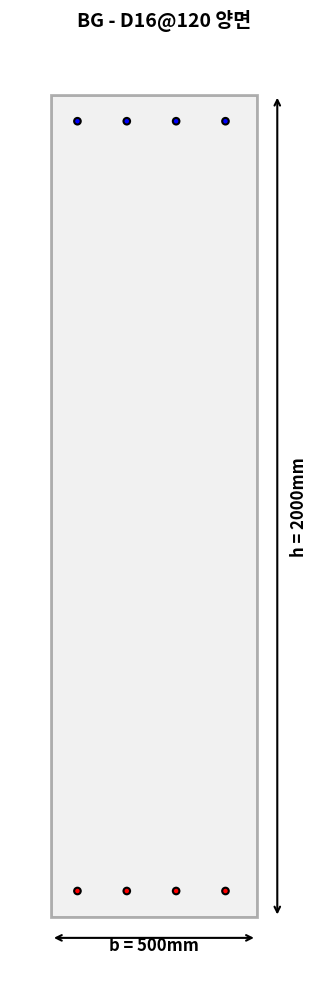
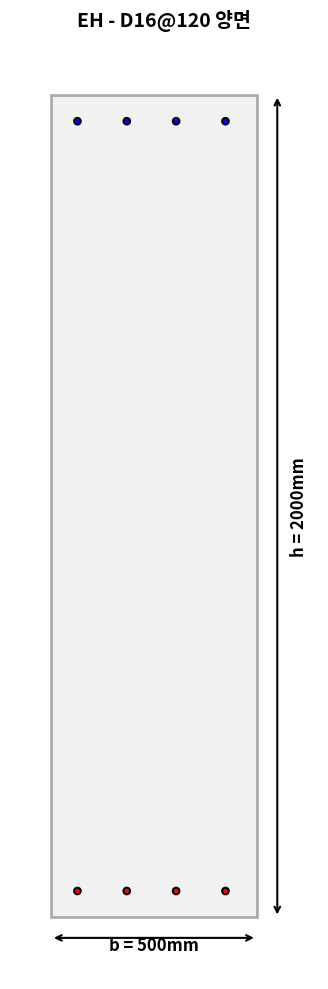

Generate these figures, in order, with matplotlib:
import numpy as np
import matplotlib.pyplot as plt
import matplotlib.patches as patches
from dataclasses import dataclass
from typing import List, Tuple, Dict, Optional
import pandas as pd
from datetime import datetime

@dataclass
class Node:
    """Node information"""
    id: str
    x: float  # mm
    y: float  # mm
    node_type: Optional[str] = None
    
@dataclass
class Member:
    """Member information"""
    id: str
    node_start: str
    node_end: str
    member_type: Optional[str] = None  # 'strut' or 'tie'
    force: Optional[float] = None  # kN
    angle: Optional[float] = None  # degrees
    
@dataclass
class Material:
    """Material properties"""
    fck: float  # MPa
    fy: float   # MPa

class STMDesignChecker:
    """
    STM design verification following KDS 14 20 52
    Based on Example 10.2 from the standard
    
    [수정 완료]
    1. f_cn = 0.85 × beta_n × f_ck (KDS 식 10.11)
    2. 타이 폭: 수평=250mm, 수직=1000mm
    3. w_t: 수평 스트럿=300mm, 사재=250mm
    4. l_b: CG/DH=1000mm, 나머지=450mm
    
    [추가]
    5. 철근 배근 설계 (교재 477페이지)
    6. 배근도 시각화 (교재 479페이지)
    """
    
    def __init__(self, material: Material, beam_width: float, beam_height: float, beam_length: float):
        """
        Args:
            material: Material properties
            beam_width: Beam width (mm)
            beam_height: Beam height (mm)
            beam_length: Beam length (mm)
        """
        self.material = material
        self.b = beam_width
        self.h = beam_height
        self.L = beam_length
        self.nodes: Dict[str, Node] = {}
        self.members: Dict[str, Member] = {}
        self.loads: List[Tuple[str, float, float]] = []
        self.supports: Dict[str, str] = {}
        self.reactions: Dict[str, Dict[str, float]] = {}
        self.results = {
            'struts': {},
            'ties': {},
            'nodes': {},
            'nodes_detailed': {},
            'overall': True,
            'messages': []
        }
        # 철근 배근 결과
        self.rebar_design = {}
        
    def add_node(self, node: Node):
        """Add node"""
        self.nodes[node.id] = node
        
    def add_member(self, member: Member):
        """Add member"""
        self.members[member.id] = member
        
    def add_load(self, node_id: str, Fx: float, Fy: float):
        """Add load at node"""
        self.loads.append((node_id, Fx, Fy))
        
    def add_support(self, node_id: str, support_type: str):
        """Add support (pin or roller)"""
        self.supports[node_id] = support_type
    
    def get_member_length(self, member: Member) -> float:
        """Calculate member length"""
        n1 = self.nodes[member.node_start]
        n2 = self.nodes[member.node_end]
        return np.sqrt((n2.x - n1.x)**2 + (n2.y - n1.y)**2)
    
    def get_member_angle(self, member: Member, in_degrees: bool = False) -> float:
        """Calculate member angle from horizontal"""
        n1 = self.nodes[member.node_start]
        n2 = self.nodes[member.node_end]
        
        dx = n2.x - n1.x
        dy = n2.y - n1.y
        
        angle_rad = np.arctan2(abs(dy), abs(dx))
        
        if in_degrees:
            return np.degrees(angle_rad)
        return angle_rad
    
    def classify_member_type(self, member: Member) -> str:
        """
        Classify member as strut or tie based on position:
        - Tie: bottom chord (lower horizontal) or vertical
        - Strut: top chord (upper horizontal) or diagonal
        """
        n1 = self.nodes[member.node_start]
        n2 = self.nodes[member.node_end]
        
        dx = abs(n2.x - n1.x)
        dy = abs(n2.y - n1.y)
        
        # Horizontal member
        if dy < 50:
            # Bottom chord is tie, top chord is strut
            avg_y = (n1.y + n2.y) / 2
            if avg_y < self.h * 0.3:
                return 'tie'  # Bottom horizontal = tie
            else:
                return 'strut'  # Top horizontal = strut
        
        # Vertical member
        elif dx < 50:
            return 'tie'  # Vertical = tie
        
        # Diagonal member
        else:
            return 'strut'  # Diagonal = strut
    
    def solve_member_forces(self) -> Dict[str, float]:
        """
        Solve member forces using static equilibrium
        Following the calculation method in KDS Example 10.2
        """
        n_nodes = len(self.nodes)
        n_members = len(self.members)
        
        # Count reactions
        n_reactions = 0
        reaction_map = {}
        for node_id, support_type in self.supports.items():
            if support_type == 'pin':
                reaction_map[f'Rx_{node_id}'] = n_reactions
                reaction_map[f'Ry_{node_id}'] = n_reactions + 1
                n_reactions += 2
            elif support_type == 'roller':
                reaction_map[f'Ry_{node_id}'] = n_reactions
                n_reactions += 1
        
        n_unknowns = n_members + n_reactions
        n_equations = n_nodes * 2
        
        print(f"\n[INFO] Solving equilibrium equations")
        print(f"       Unknowns: {n_unknowns} (Members: {n_members}, Reactions: {n_reactions})")
        print(f"       Equations: {n_equations}")
        
        # Build equilibrium matrix
        A = np.zeros((n_equations, n_unknowns))
        b = np.zeros(n_equations)
        
        node_list = list(self.nodes.keys())
        
        for i, node_id in enumerate(node_list):
            row_x = i * 2
            row_y = i * 2 + 1
            
            # Member contributions
            for j, (member_id, member) in enumerate(self.members.items()):
                n1 = self.nodes[member.node_start]
                n2 = self.nodes[member.node_end]
                
                length = self.get_member_length(member)
                cos_val = (n2.x - n1.x) / length
                sin_val = (n2.y - n1.y) / length
                
                if member.node_start == node_id:
                    A[row_x, j] = cos_val
                    A[row_y, j] = sin_val
                elif member.node_end == node_id:
                    A[row_x, j] = -cos_val
                    A[row_y, j] = -sin_val
            
            # Reaction contributions
            if node_id in self.supports:
                if f'Rx_{node_id}' in reaction_map:
                    col = n_members + reaction_map[f'Rx_{node_id}']
                    A[row_x, col] = 1.0
                if f'Ry_{node_id}' in reaction_map:
                    col = n_members + reaction_map[f'Ry_{node_id}']
                    A[row_y, col] = 1.0
            
            # Load contributions
            for load_node_id, Fx, Fy in self.loads:
                if load_node_id == node_id:
                    b[row_x] -= Fx
                    b[row_y] -= Fy
        
        # Solve using least squares
        try:
            solution, residuals, rank, s = np.linalg.lstsq(A, b, rcond=None)
            
            # Extract member forces
            member_forces = {}
            for j, (member_id, member) in enumerate(self.members.items()):
                force = solution[j]
                member_forces[member_id] = force
                self.members[member_id].force = force
                self.members[member_id].angle = self.get_member_angle(member, in_degrees=True)
                self.members[member_id].member_type = self.classify_member_type(member)
            
            # Extract reactions
            self.reactions = {}
            for node_id in self.supports.keys():
                self.reactions[node_id] = {}
                if f'Rx_{node_id}' in reaction_map:
                    col = n_members + reaction_map[f'Rx_{node_id}']
                    self.reactions[node_id]['Rx'] = solution[col]
                if f'Ry_{node_id}' in reaction_map:
                    col = n_members + reaction_map[f'Ry_{node_id}']
                    self.reactions[node_id]['Ry'] = solution[col]
            
            print(f"       Solution converged (rank: {rank})")
            return member_forces
            
        except np.linalg.LinAlgError:
            print("[ERROR] Failed to solve equilibrium")
            return {}
    
    def infer_node_types(self):
        """
        Determine node types based on connected members
        Following KDS Table 10.2: CCC, CCT, CTT, TTT
        """
        for node_id, node in self.nodes.items():
            n_struts = 0
            n_ties = 0
            
            for member in self.members.values():
                if member.node_start == node_id or member.node_end == node_id:
                    if member.member_type == 'strut':
                        n_struts += 1
                    elif member.member_type == 'tie':
                        n_ties += 1
            
            total = n_struts + n_ties
            
            # Assign node type following KDS standard
            if n_struts == 3 and n_ties == 0:
                node.node_type = 'CCC'
            elif n_struts == 2 and n_ties == 1 or n_struts == 1 and n_ties == 1:
                node.node_type = 'CCT'
            elif n_struts == 1 and n_ties == 2 or n_struts == 1 and n_ties == 3:
                node.node_type = 'CTT'
            elif n_struts == 0 and n_ties == 3:
                node.node_type = 'TTT'
            else:
                node.node_type = f'C{n_struts}T{n_ties}'
    
    def get_beta_s(self, member_id: str) -> float:
        """
        Get beta_s value following KDS Table 10.1
        Bottle-shaped struts (AB, CG, EF, DH): beta_s = 0.6
        Other struts: beta_s = 1.0
        """
        # Bottle-shaped struts have beta_s = 0.6
        bottle_shaped = ['AB', 'CG', 'EF', 'DH', 'BA', 'GC', 'FE', 'HD']
        
        if member_id in bottle_shaped:
            return 0.6
        else:
            return 1.0
    
    def get_l_b(self, member_id: str) -> float:
        """
        Get bearing plate length following KDS Example 10.2.3
        CG, DH (middle bottle-shaped struts): l_b = 1,000 mm
        Others: l_b = 450 mm
        """
        # Middle bottle-shaped struts have larger bearing plates
        large_bearing = ['CG', 'DH', 'GC', 'HD']
        
        if member_id in large_bearing:
            return 1000  # mm
        else:
            return 450   # mm
    
    def get_beta_n(self, node_type: str) -> float:
        """Get beta_n value following KDS Table 10.2"""
        beta_n_table = {
            'CCC': 1.0,
            'CCT': 0.80,
            'CTT': 0.60,
            'TTT': 0.60
        }
        return beta_n_table.get(node_type, 0.60)
    
    def calculate_strut_width(self, member: Member, l_b: float = 450, 
                             cover: float = 40, d_s: float = 16, 
                             d_b: float = 32, clearance: float = 40) -> float:
        """
        Calculate strut width following KDS Example 10.2.3
        """
        angle_rad = self.get_member_angle(member)
        angle_deg = np.degrees(angle_rad)
        
        if angle_deg < 5:
            w_t = 300  # mm (수평 스트럿: BC, CD, DE)
        else:
            w_t = 250  # mm (사재: AB, CG, DH, EF)
        
        # Strut width
        w_s = l_b * np.sin(angle_rad) + w_t * np.cos(angle_rad)
        
        return w_s
    
    def check_strut_strength(self, member: Member, l_b: float = 450) -> Tuple[bool, Dict]:
        """Check strut strength following KDS Section 10.1"""
        phi = 0.75
        
        # Get beta_s
        beta_s = self.get_beta_s(member.id)
        
        # Get bearing plate length (member-specific)
        l_b_member = self.get_l_b(member.id)
        
        # Calculate strut width
        w_s = self.calculate_strut_width(member, l_b_member)
        
        # Effective strength
        f_ce = 0.85 * beta_s * self.material.fck
        
        # Cross-sectional area
        A_cs = w_s * self.b
        
        # Nominal strength
        F_ns = f_ce * A_cs / 1000  # kN
        
        # Design strength
        phi_Fns = phi * F_ns
        
        # Required strength
        F_u = abs(member.force)
        
        is_ok = phi_Fns >= F_u
        
        result = {
            'member_id': member.id,
            'type': 'strut',
            'beta_s': beta_s,
            'F_u': F_u,
            'phi_Fns': phi_Fns,
            'is_ok': is_ok
        }
        
        return is_ok, result
    
    def check_tie_strength(self, member: Member) -> Tuple[bool, Dict]:
        """Check tie strength following KDS Section 10.1"""
        phi = 0.85
        
        F_u = abs(member.force)
        
        # Required steel area
        A_s_req = (F_u * 1000) / (phi * self.material.fy)
        
        # Provided steel area (with 10% margin)
        A_s = A_s_req * 1.1
        
        # Nominal strength
        F_nt = A_s * self.material.fy / 1000  # kN
        
        # Design strength
        phi_Fnt = phi * F_nt
        
        is_ok = phi_Fnt >= F_u
        
        result = {
            'member_id': member.id,
            'type': 'tie',
            'A_s_req': A_s_req,
            'A_s': A_s,
            'F_nt': F_nt,
            'phi': phi,
            'phi_Fnt': phi_Fnt,
            'F_u': F_u,
            'ratio': F_u / phi_Fnt if phi_Fnt > 0 else float('inf'),
            'is_ok': is_ok
        }
        
        return is_ok, result
    
    def check_node_strength(self, node: Node) -> Tuple[bool, Dict]:
        """Check node strength following KDS Section 10.3"""
        phi = 0.75
        
        # Get beta_n
        beta_n = self.get_beta_n(node.node_type)
        
        # Effective concrete strength at node (KDS 식 10.11)
        f_cn = 0.85 * beta_n * self.material.fck
        
        # Node area (simplified as square)
        A_n = self.b * self.b
        
        # Nominal strength
        F_nn = f_cn * A_n / 1000  # kN
        
        # Design strength
        phi_Fnn = phi * F_nn
        
        # Maximum compression force at node
        max_force = 0
        for m in self.members.values():
            if m.node_start == node.id or m.node_end == node.id:
                if m.force and m.member_type == 'strut':
                    max_force = max(max_force, abs(m.force))
        
        F_u = max_force
        is_ok = phi_Fnn >= F_u
        
        result = {
            'node_id': node.id,
            'node_type': node.node_type,
            'beta_n': beta_n,
            'f_cn': f_cn,
            'F_u': F_u,
            'phi_Fnn': phi_Fnn,
            'is_ok': is_ok
        }
        
        return is_ok, result
    
    def verify_stm(self, l_b: float = 450) -> Dict:
        """Complete STM verification following KDS 14 20 52"""
        print("\n" + "="*80)
        print("STM Design Verification (KDS 14 20 52)")
        print("="*80)
        
        # Step 1: Solve member forces
        print("\n[Step 1] Solving member forces")
        member_forces = self.solve_member_forces()
        
        if not member_forces:
            print("[ERROR] Failed to solve")
            return self.results
        
        # Step 2: Determine node types
        print("\n[Step 2] Determining node types")
        self.infer_node_types()
        
        # Step 3: Verify strengths
        print("\n[Step 3] Verifying strengths")
        
        self.results = {
            'struts': {},
            'ties': {},
            'nodes': {},
            'nodes_detailed': {},
            'overall': True,
            'messages': []
        }
        
        # Check struts
        for member_id, member in self.members.items():
            if member.member_type == 'strut':
                is_ok, result = self.check_strut_strength(member, l_b)
                self.results['struts'][member_id] = result
                if not is_ok:
                    self.results['overall'] = False
        
        # Check ties
        for member_id, member in self.members.items():
            if member.member_type == 'tie':
                is_ok, result = self.check_tie_strength(member)
                self.results['ties'][member_id] = result
                if not is_ok:
                    self.results['overall'] = False
        
        # Check nodes
        for node_id, node in self.nodes.items():
            is_ok, result = self.check_node_strength(node)
            self.results['nodes'][node_id] = result
            if not is_ok:
                self.results['overall'] = False
        
        if self.results['overall']:
            self.results['messages'].append("[PASS] All checks satisfied")
        else:
            self.results['messages'].append("[FAIL] Some checks failed")
        
        return self.results
    
    # ========================================================================
    # 철근 배근 설계 (교재 477페이지)
    # ========================================================================
    
    def design_tie_reinforcement(self, member_id: str) -> Dict:
        """교재 477페이지 철근 배근 설계"""
        if member_id not in self.results['ties']:
            return {}
        
        A_s_req = self.results['ties'][member_id]['A_s_req']
        
        # 수직 타이 판정
        n1 = self.nodes[self.members[member_id].node_start]
        n2 = self.nodes[self.members[member_id].node_end]
        dx = abs(n2.x - n1.x)
        is_vertical = (dx < 50)
        
        if is_vertical:
            # 교재: D16@120 양면 배근
            A_bar = 198.6  # D16
            n = max(int(np.ceil(A_s_req / (2 * A_bar))), 15)
            spacing = 120
            A_s_provided = 2 * n * A_bar
            
            design = {
                'member_id': member_id,
                'diameter': 16,
                'n_bars': n,
                'spacing': spacing,
                'A_s_req': A_s_req,
                'A_s_provided': A_s_provided,
                'arrangement': 'double',
                'note': f'D16@{spacing} 양면'
            }
        else:
            # 수평 타이
            A_bar = 126.7  # D13
            n = int(np.ceil(A_s_req / A_bar))
            spacing = 300
            A_s_provided = n * A_bar
            
            design = {
                'member_id': member_id,
                'diameter': 13,
                'n_bars': n,
                'spacing': spacing,
                'A_s_req': A_s_req,
                'A_s_provided': A_s_provided,
                'arrangement': 'single',
                'note': f'D13@{spacing}'
            }
        
        self.rebar_design[member_id] = design
        return design
    
    def design_all_ties(self) -> Dict:
        """모든 타이 철근 배근 설계"""
        print("\n" + "="*80)
        print("철근 배근 설계 (교재 477페이지)")
        print("="*80)
        
        for member_id in self.results['ties'].keys():
            design = self.design_tie_reinforcement(member_id)
            if design:
                print(f"\n[{member_id}]")
                print(f"  A_s_req: {design['A_s_req']:.1f} mm²")
                print(f"  A_s: {design['A_s_provided']:.1f} mm²")
                print(f"  배근: {design['note']}")
        
        return self.rebar_design
    
    def plot_rebar_section(self, member_id: str, save_path: str = None):
        """철근 배근 단면도 (교재 479페이지)"""
        if member_id not in self.rebar_design:
            print(f"[ERROR] {member_id} 배근 설계 없음")
            return
        
        design = self.rebar_design[member_id]
        db = design['diameter']
        n_bars = design['n_bars']
        spacing = design['spacing']
        
        cover = 40
        d_s = 16
        
        fig, ax = plt.subplots(figsize=(10, 10))
        
        # 단면 윤곽
        rect = patches.Rectangle((0, 0), self.b, self.h,
                                 linewidth=2, edgecolor='black',
                                 facecolor='lightgray', alpha=0.3)
        ax.add_patch(rect)
        
        # 철근
        if design['arrangement'] == 'double':
            # 상부
            y_top = self.h - (cover + d_s + db/2)
            for i in range(n_bars):
                x = cover + d_s + db/2 + i * spacing
                if x < self.b - (cover + d_s + db/2):
                    circle = plt.Circle((x, y_top), db/2, color='blue', ec='black', lw=1.5)
                    ax.add_patch(circle)
            
            # 하부
            y_bottom = cover + d_s + db/2
            for i in range(n_bars):
                x = cover + d_s + db/2 + i * spacing
                if x < self.b - (cover + d_s + db/2):
                    circle = plt.Circle((x, y_bottom), db/2, color='red', ec='black', lw=1.5)
                    ax.add_patch(circle)
        else:
            # 하부만
            y_bottom = cover + d_s + db/2
            for i in range(n_bars):
                x = cover + d_s + db/2 + i * spacing
                if x < self.b - (cover + d_s + db/2):
                    circle = plt.Circle((x, y_bottom), db/2, color='red', ec='black', lw=1.5)
                    ax.add_patch(circle)
        
        # 치수선
        ax.annotate('', xy=(self.b, -50), xytext=(0, -50),
                   arrowprops=dict(arrowstyle='<->', color='black', lw=1.5))
        ax.text(self.b/2, -80, f'b = {self.b:.0f}mm', ha='center', fontsize=12, fontweight='bold')
        
        ax.annotate('', xy=(self.b + 50, self.h), xytext=(self.b + 50, 0),
                   arrowprops=dict(arrowstyle='<->', color='black', lw=1.5))
        ax.text(self.b + 80, self.h/2, f'h = {self.h:.0f}mm',
               ha='left', va='center', fontsize=12, fontweight='bold', rotation=90)
        
        ax.set_title(f'{member_id} - {design["note"]}',
                    fontsize=14, fontweight='bold', pad=20)
        
        ax.set_xlim(-100, self.b + 150)
        ax.set_ylim(-150, self.h + 100)
        ax.set_aspect('equal')
        ax.axis('off')
        
        plt.tight_layout()
        
        if save_path:
            plt.savefig(save_path, dpi=300, bbox_inches='tight')
            print(f"\n[INFO] 배근도 저장: {save_path}")
        
        return fig, ax
    
    def print_results(self):
        """결과 출력"""
        print("\n" + "="*80)
        print("검증 결과")
        print("="*80)
        
        # 타이 검증
        print("\n[타이]")
        for mid, res in sorted(self.results['ties'].items()):
            status = "OK" if res['is_ok'] else "NG"
            print(f"{mid:<8} A_s_req = {res['A_s_req']:>8.1f} mm²  {status}")
        
        # 철근 배근
        if self.rebar_design:
            print("\n[철근 배근]")
            for mid, design in sorted(self.rebar_design.items()):
                print(f"{mid:<8} {design['note']:<20} (A_s = {design['A_s_provided']:.1f} mm²)")
        
        print("\n" + "="*80)
        for msg in self.results['messages']:
            print(msg)
        print("="*80)


# 실행
if __name__ == "__main__":
    material = Material(fck=27, fy=400)
    
    checker = STMDesignChecker(material, 500, 2000, 6900)
    
    # 절점
    checker.add_node(Node('A', 225, 125))
    checker.add_node(Node('B', 1225, 1850))
    checker.add_node(Node('C', 2225, 1850))
    checker.add_node(Node('D', 4675, 1850))
    checker.add_node(Node('E', 5675, 1850))
    checker.add_node(Node('F', 6675, 125))
    checker.add_node(Node('G', 1225, 125))
    checker.add_node(Node('H', 5675, 125))
    
    # 부재
    checker.add_member(Member('BC', 'B', 'C'))
    checker.add_member(Member('CD', 'C', 'D'))
    checker.add_member(Member('DE', 'D', 'E'))
    checker.add_member(Member('AG', 'A', 'G'))
    checker.add_member(Member('GH', 'G', 'H'))
    checker.add_member(Member('HF', 'H', 'F'))
    checker.add_member(Member('BG', 'B', 'G'))
    checker.add_member(Member('EH', 'E', 'H'))
    checker.add_member(Member('AB', 'A', 'B'))
    checker.add_member(Member('CG', 'C', 'G'))
    checker.add_member(Member('DH', 'D', 'H'))
    checker.add_member(Member('EF', 'E', 'F'))
    
    # 하중
    checker.add_load('C', 0, -2000)
    checker.add_load('D', 0, -2000)
    
    # 지지점
    checker.add_support('A', 'pin')
    checker.add_support('F', 'roller')
    
    # STM 검증
    results = checker.verify_stm()
    
    # 철근 배근 설계
    rebar_results = checker.design_all_ties()
    
    # 결과 출력
    checker.print_results()
    
    # 배근도
    checker.plot_rebar_section('BG', 'Rebar_BG.png')
    checker.plot_rebar_section('EH', 'Rebar_EH.png')
    
    plt.show()